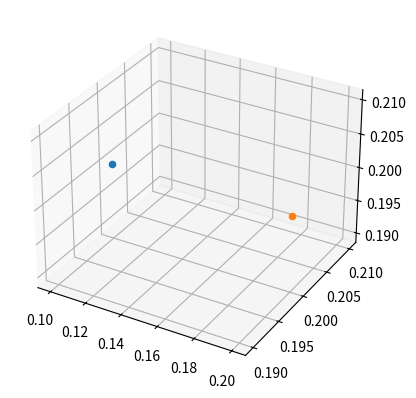

The matplotlib source for this figure:
'''
Experiments with plotting points in a 3D coordinate system using Matplotlib.
Allows the user to enter x, y, and z coordinates
'''

import matplotlib.pyplot as plt
from matplotlib.ticker import MaxNLocator
from matplotlib.widgets import TextBox, Slider, Button
import numpy as np


def window():
    fig = plt.figure()
    ax = fig.add_subplot(projection='3d')
    fig.canvas.manager.set_window_title("3D Point Plotter")

    #disable dragging and moving around
    ax._rotate_btn = []   # disables rotation
    ax._zoom_btn = []     # disables zoom
    ax._pan_btn = []      # disables pan
    fig.canvas.mpl_disconnect(fig.canvas.manager.key_press_handler_id) 

    ax.scatter3D(0.1, 0.2, 0.2)
    ax.scatter3D(0.2,0.2,0.2)
    plt.show()

def main():
    window()

if __name__ == "__main__":
    main()
